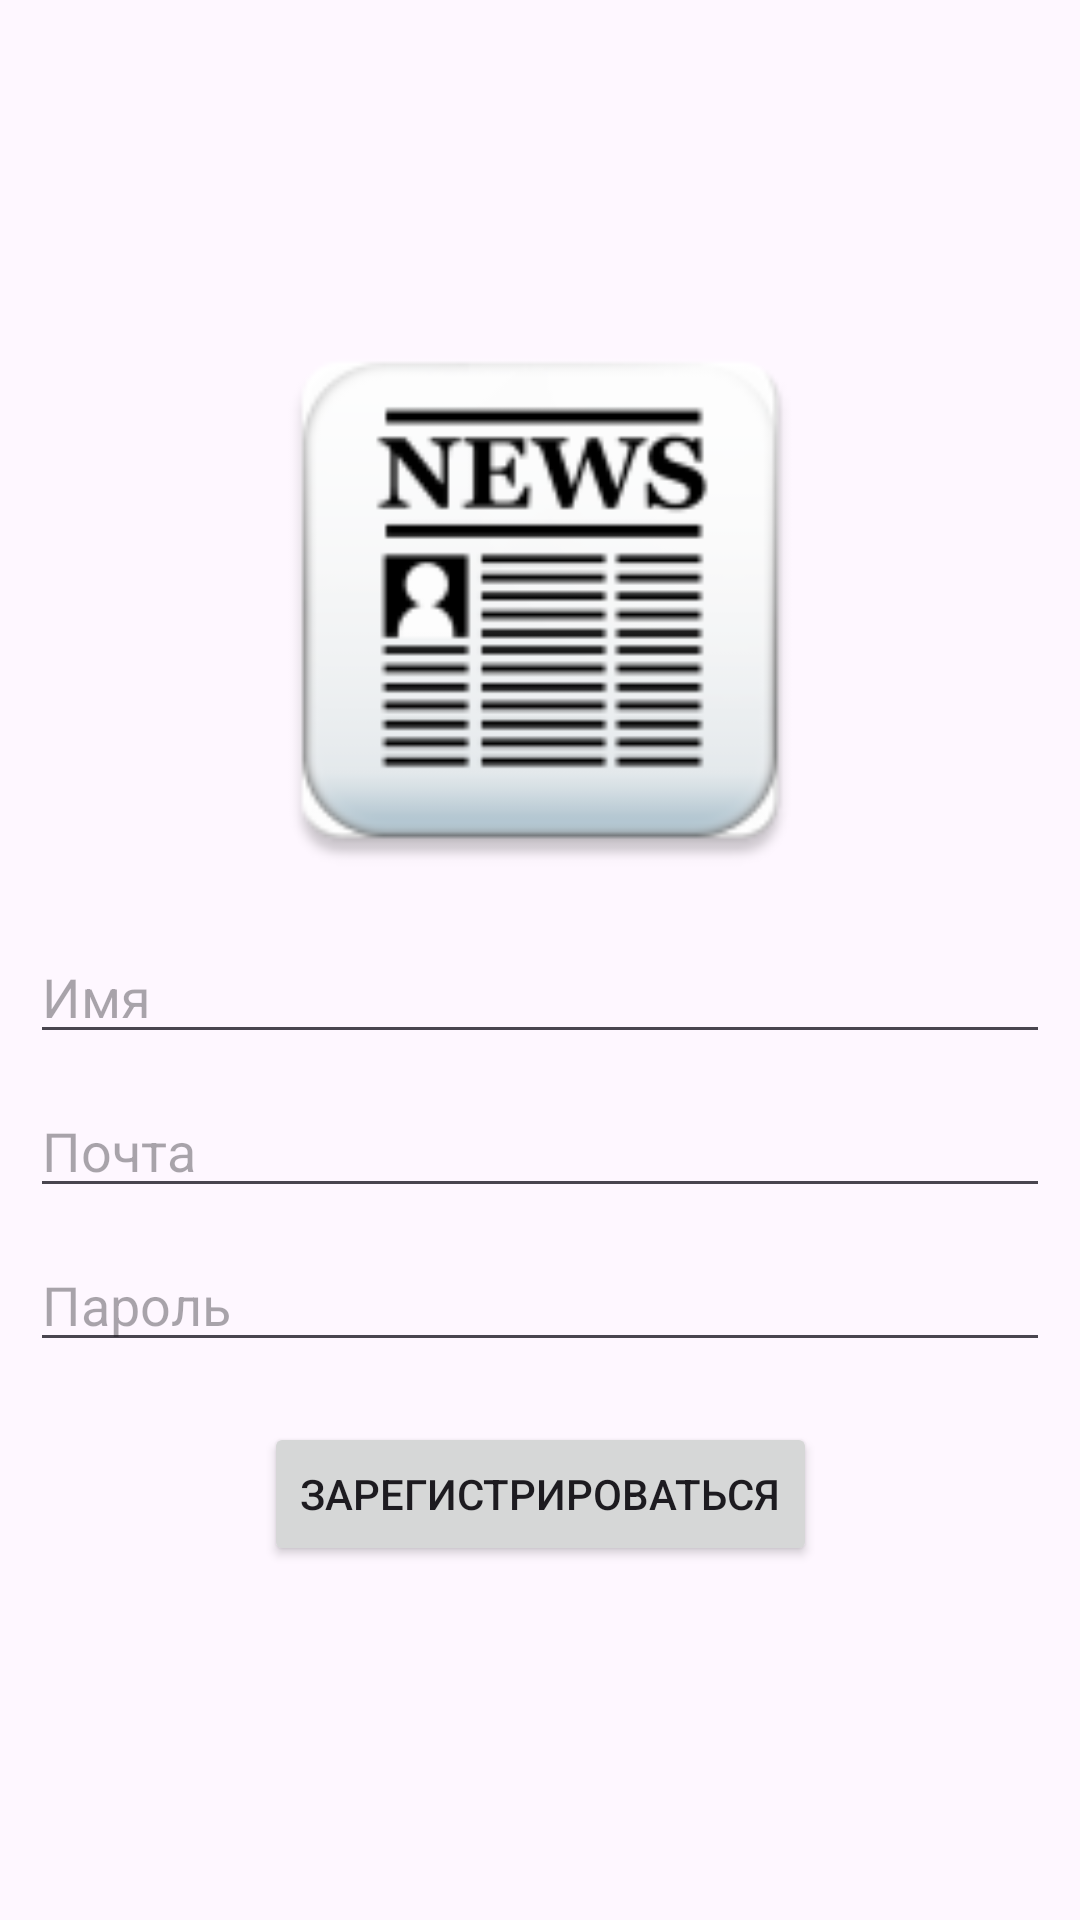

Produce the Android XML layout that renders to this screen, including the resource entries it uses.
<!-- AndroidManifest.xml: application theme Theme.KFD_workshop_mobile -->
<!-- res/layout/activity_register.xml -->
<?xml version="1.0" encoding="utf-8"?>
<androidx.constraintlayout.widget.ConstraintLayout
    xmlns:android="http://schemas.android.com/apk/res/android"
    xmlns:app="http://schemas.android.com/apk/res-auto"
    xmlns:tools="http://schemas.android.com/tools"
    android:layout_width="match_parent"
    android:layout_height="match_parent"
    tools:context=".ui.screens.register.RegisterActivity">

    <ImageView
        android:id="@+id/imageView"
        android:layout_width="200dp"
        android:layout_height="200dp"
        android:layout_margin="100dp"
        android:src="@mipmap/ic_news_app"
        app:layout_constraintEnd_toEndOf="parent"
        app:layout_constraintStart_toStartOf="parent"
        app:layout_constraintTop_toTopOf="parent" />

    <androidx.appcompat.widget.AppCompatEditText
        android:id="@+id/edit_text_name"
        android:hint="@string/name"
        android:layout_width="match_parent"
        android:layout_height="wrap_content"
        android:layout_margin="10dp"
        app:layout_constraintEnd_toEndOf="parent"
        app:layout_constraintStart_toStartOf="parent"
        app:layout_constraintTop_toBottomOf="@+id/imageView" />

    <androidx.appcompat.widget.AppCompatEditText
        android:id="@+id/edit_text_mail"
        android:hint="@string/mail"
        android:layout_width="match_parent"
        android:layout_height="wrap_content"
        android:layout_margin="10dp"
        app:layout_constraintEnd_toEndOf="parent"
        app:layout_constraintStart_toStartOf="parent"
        app:layout_constraintTop_toBottomOf="@+id/edit_text_name" />

    <androidx.appcompat.widget.AppCompatEditText
        android:id="@+id/edit_text_password"
        android:hint="@string/password"
        android:layout_width="match_parent"
        android:layout_height="wrap_content"
        android:layout_margin="10dp"
        app:layout_constraintEnd_toEndOf="parent"
        app:layout_constraintStart_toStartOf="parent"
        app:layout_constraintTop_toBottomOf="@+id/edit_text_mail" />

    <androidx.appcompat.widget.AppCompatButton
        android:id="@+id/button_signup"
        android:layout_width="wrap_content"
        android:layout_height="wrap_content"
        android:text="@string/signup"
        android:layout_margin="20dp"
        app:layout_constraintEnd_toEndOf="parent"
        app:layout_constraintStart_toStartOf="parent"
        app:layout_constraintTop_toBottomOf="@+id/edit_text_password" />



</androidx.constraintlayout.widget.ConstraintLayout>
<!-- resources referenced by this layout -->
<resources>
  <!-- mipmap ic_news_app: png bitmap (mipmap-hdpi, 4349 bytes) -->
  <string name="mail">Почта</string>
  <string name="name">Имя</string>
  <string name="password">Пароль</string>
  <string name="signup">Зарегистрироваться</string>
  <style name="Theme.KFD_workshop_mobile" parent="Base.Theme.KFD_workshop_mobile" />
  <style name="Base.Theme.KFD_workshop_mobile" parent="Theme.Material3.DayNight.NoActionBar">
          
          
      </style>
</resources>
